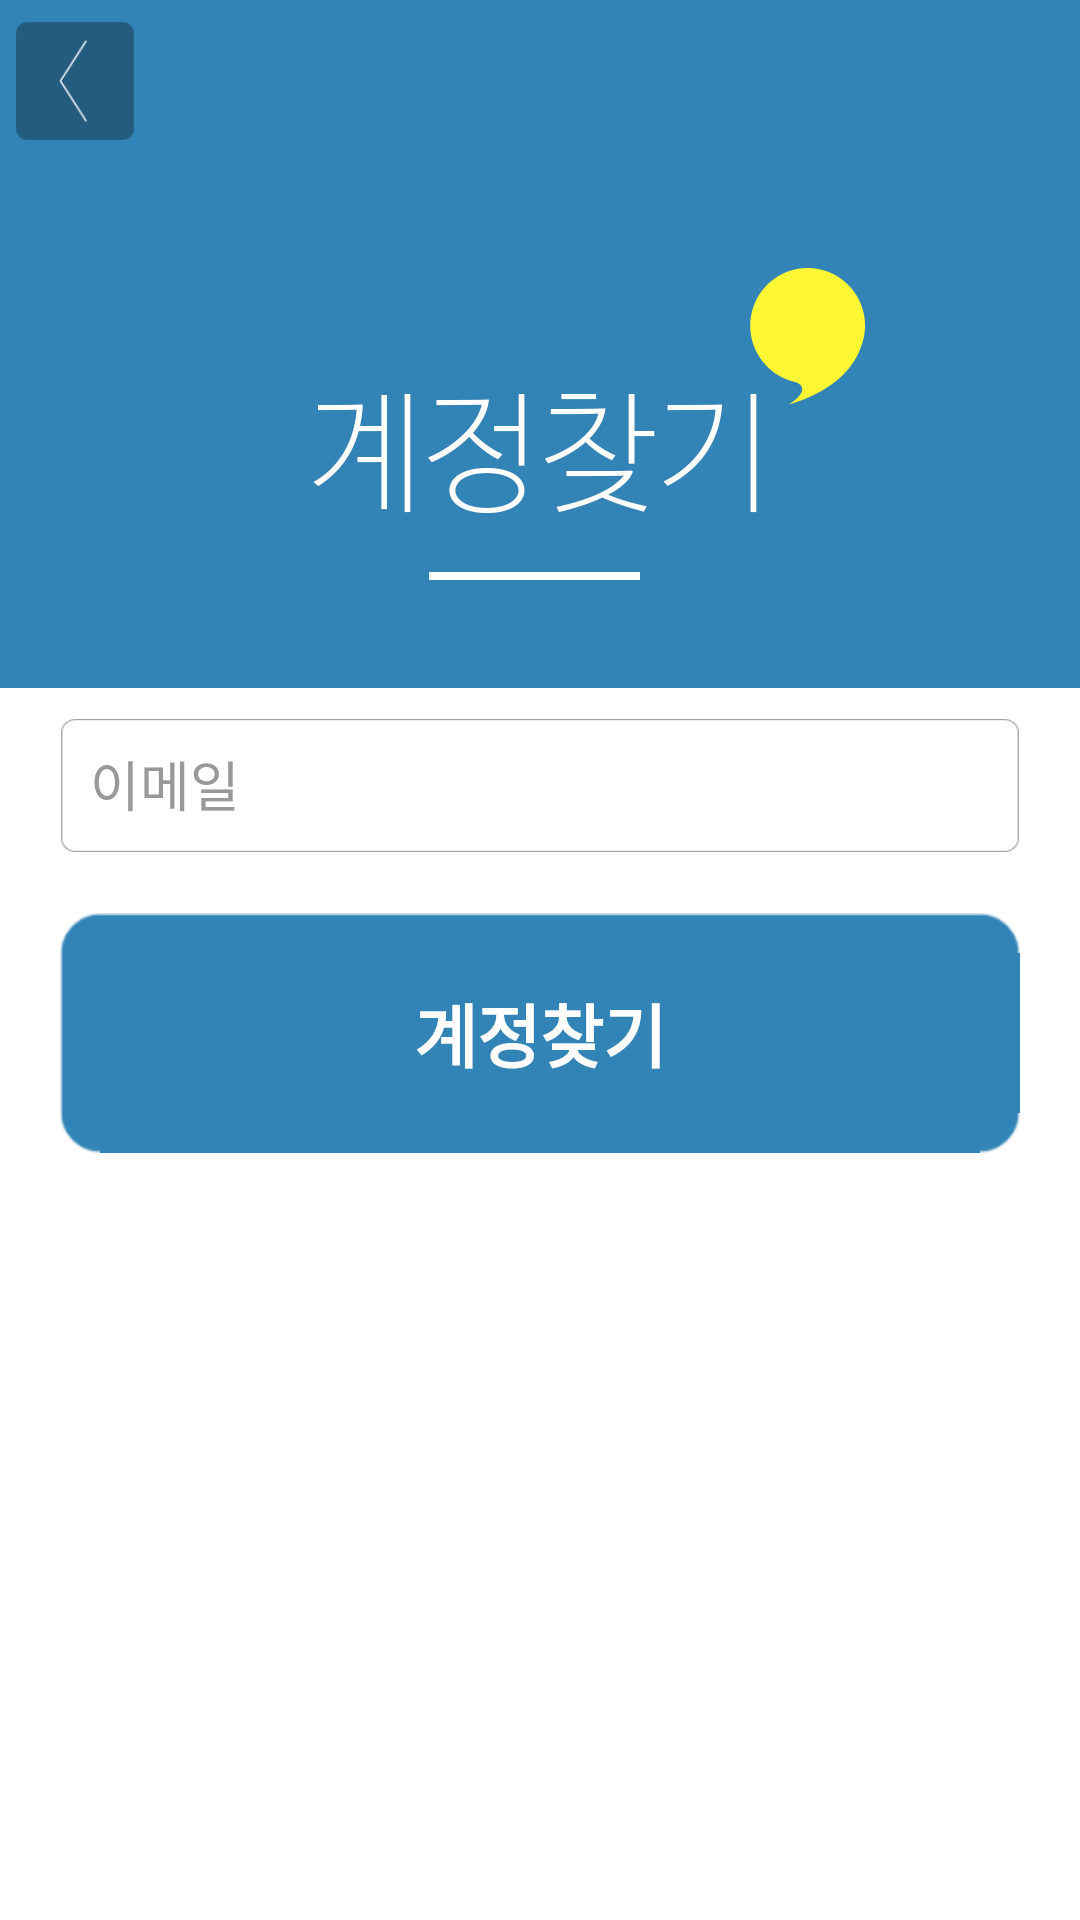

The Android layout XML behind this screen, and the referenced resources:
<!-- AndroidManifest.xml: activity theme android:Theme.NoTitleBar -->
<!-- res/layout/activity_user_find.xml -->
<?xml version="1.0" encoding="utf-8"?>
<ScrollView xmlns:android="http://schemas.android.com/apk/res/android"
    android:layout_width="match_parent"
    android:layout_height="match_parent"
    android:background="#fff"
    android:scrollbars="none" >

    <LinearLayout
        android:layout_width="match_parent"
        android:layout_height="wrap_content"
        android:onClick="hideSoftInputWindow"
        android:orientation="vertical" >

        <RelativeLayout
            android:layout_width="fill_parent"
            android:layout_height="50dp"
            android:background="#3284b6" >

            <Button
                android:id="@+id/btnBack"
                android:layout_width="40dp"
                android:layout_height="40dp"
                android:layout_marginLeft="5dp"
                android:layout_marginTop="7dp"
                android:adjustViewBounds="true"
                android:background="@drawable/btn_prev"
                android:contentDescription="@string/chat_connect"
                android:onClick="goBack"
                android:scaleType="fitStart" />
        </RelativeLayout>

        <ImageView
            android:layout_width="match_parent"
            android:layout_height="wrap_content"
            android:adjustViewBounds="true"
            android:contentDescription="@string/chat_find_id"
            android:scaleType="fitCenter"
            android:background="#3284b6"
            android:src="@drawable/title_find_user" />

        <EditText
            android:id="@+id/chatEmail"
            android:layout_width="match_parent"
            android:layout_height="45dp"
            android:layout_marginBottom="10dp"
            android:layout_marginLeft="20dp"
            android:layout_marginRight="20dp"
            android:layout_marginTop="10dp"
            android:background="@drawable/textfield_white"
            android:hint="@string/chat_email"
            android:inputType="textEmailAddress"
            android:padding="10dp"
            android:paddingLeft="20dp"
            android:paddingRight="20dp"
            android:scrollHorizontally="true"
            android:textColor="#3284b6"
            android:textColorHint="#999" >
        </EditText>

        <Button
            android:id="@+id/connentBtn"
            android:layout_width="match_parent"
            android:layout_height="80dp"
            android:layout_marginBottom="10dp"
            android:layout_marginLeft="20dp"
            android:layout_marginRight="20dp"
            android:layout_marginTop="10dp"
            android:background="@drawable/btn_blue"
            android:onClick="btnClick"
            android:text="@string/chat_find_id"
            android:textColor="#fff"
            android:textSize="23sp"
            android:textStyle="bold" />

        <TextView
            android:id="@+id/chatMatchingId"
            android:layout_width="match_parent"
            android:layout_height="wrap_content"
            android:layout_marginBottom="10dp"
            android:layout_marginLeft="20dp"
            android:layout_marginRight="20dp"
            android:layout_marginTop="10dp"
            android:padding="10dp"
            android:paddingLeft="20dp"
            android:paddingRight="20dp"
            android:scrollHorizontally="true"
            android:text=""
            android:textColor="#3284b6"
            android:textSize="18sp" >
        </TextView>
    </LinearLayout>

</ScrollView>
<!-- resources referenced by this layout -->
<resources>
  <!-- drawable btn_prev: png bitmap (drawable-hdpi, 2632 bytes) -->
  <!-- drawable textfield_white: png bitmap (drawable-hdpi, 4080 bytes) -->
  <!-- drawable title_find_user: png bitmap (drawable-hdpi, 19965 bytes) -->
  <string name="chat_connect">접속하기</string>
  <string name="chat_email">이메일</string>
  <string name="chat_find_id">계정찾기</string>
</resources>
